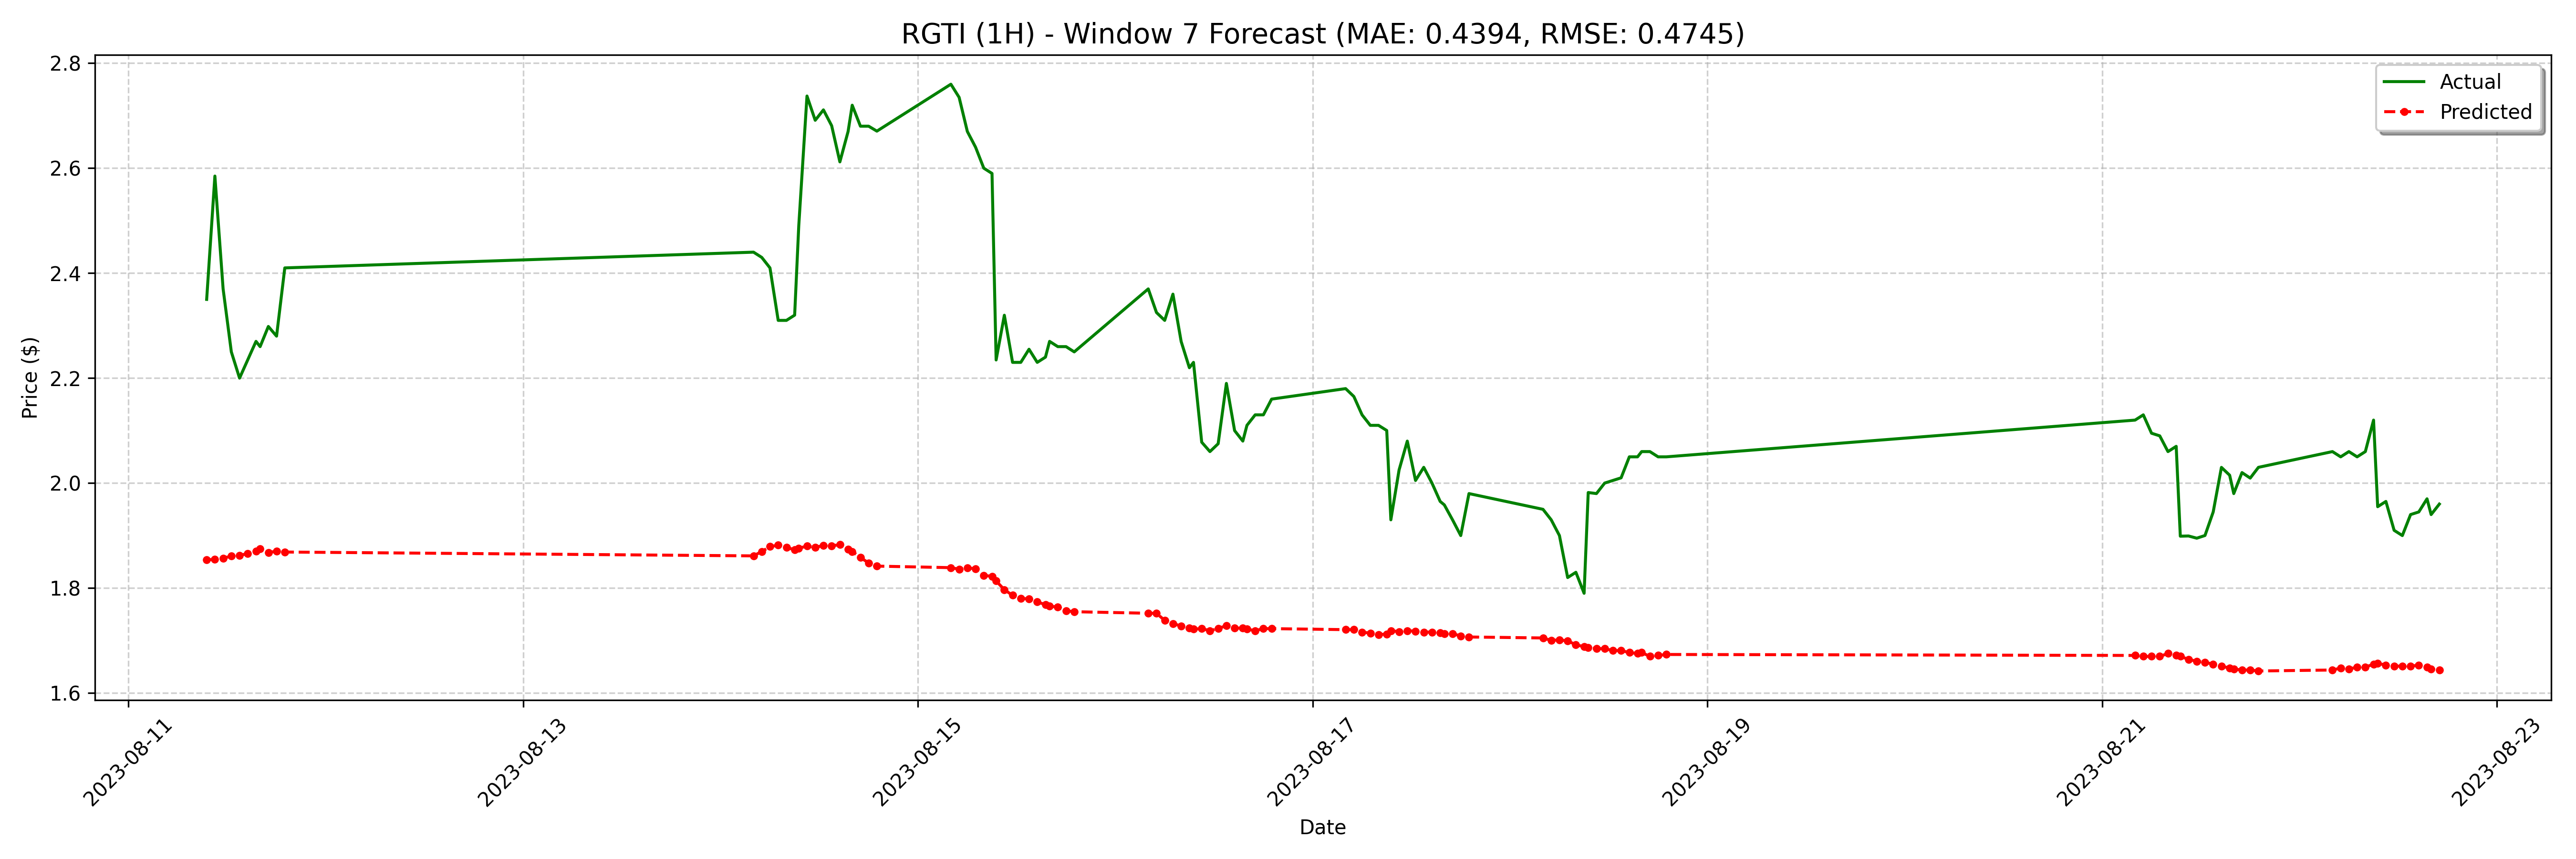

Values plotted in this chart, from the file beside it:
date, actual, forecast
2023-08-11 09:30:00-04:00, 2.35, 1.854
2023-08-11 10:30:00-04:00, 2.585, 1.854
2023-08-11 11:30:00-04:00, 2.37, 1.857
2023-08-11 12:30:00-04:00, 2.25, 1.861
2023-08-11 13:30:00-04:00, 2.2, 1.862
2023-08-11 14:30:00-04:00, 2.235, 1.866
2023-08-11 15:30:00-04:00, 2.27, 1.871
2023-08-11 16:00:00-04:00, 2.26, 1.875
2023-08-11 17:00:00-04:00, 2.298, 1.867
2023-08-11 18:00:00-04:00, 2.28, 1.871
2023-08-11 19:00:00-04:00, 2.41, 1.869
2023-08-14 04:00:00-04:00, 2.44, 1.861
2023-08-14 05:00:00-04:00, 2.43, 1.87
2023-08-14 06:00:00-04:00, 2.41, 1.879
2023-08-14 07:00:00-04:00, 2.31, 1.882
2023-08-14 08:00:00-04:00, 2.31, 1.877
2023-08-14 09:00:00-04:00, 2.32, 1.873
2023-08-14 09:30:00-04:00, 2.49, 1.876
2023-08-14 10:30:00-04:00, 2.737, 1.88
2023-08-14 11:30:00-04:00, 2.691, 1.878
2023-08-14 12:30:00-04:00, 2.711, 1.881
2023-08-14 13:30:00-04:00, 2.681, 1.88
2023-08-14 14:30:00-04:00, 2.612, 1.883
2023-08-14 15:30:00-04:00, 2.67, 1.874
2023-08-14 16:00:00-04:00, 2.72, 1.87
2023-08-14 17:00:00-04:00, 2.68, 1.858
2023-08-14 18:00:00-04:00, 2.68, 1.848
2023-08-14 19:00:00-04:00, 2.671, 1.842
2023-08-15 04:00:00-04:00, 2.76, 1.839
2023-08-15 05:00:00-04:00, 2.735, 1.836
2023-08-15 06:00:00-04:00, 2.67, 1.838
2023-08-15 07:00:00-04:00, 2.64, 1.837
2023-08-15 08:00:00-04:00, 2.6, 1.824
2023-08-15 09:00:00-04:00, 2.59, 1.822
2023-08-15 09:30:00-04:00, 2.235, 1.813
2023-08-15 10:30:00-04:00, 2.32, 1.797
2023-08-15 11:30:00-04:00, 2.23, 1.786
2023-08-15 12:30:00-04:00, 2.23, 1.78
2023-08-15 13:30:00-04:00, 2.255, 1.779
2023-08-15 14:30:00-04:00, 2.23, 1.773
2023-08-15 15:30:00-04:00, 2.24, 1.769
2023-08-15 16:00:00-04:00, 2.27, 1.766
2023-08-15 17:00:00-04:00, 2.26, 1.764
2023-08-15 18:00:00-04:00, 2.26, 1.757
2023-08-15 19:00:00-04:00, 2.25, 1.755
2023-08-16 04:00:00-04:00, 2.37, 1.752
2023-08-16 05:00:00-04:00, 2.325, 1.752
2023-08-16 06:00:00-04:00, 2.31, 1.738
2023-08-16 07:00:00-04:00, 2.36, 1.732
2023-08-16 08:00:00-04:00, 2.27, 1.728
2023-08-16 09:00:00-04:00, 2.22, 1.724
2023-08-16 09:30:00-04:00, 2.23, 1.722
2023-08-16 10:30:00-04:00, 2.078, 1.723
2023-08-16 11:30:00-04:00, 2.06, 1.719
2023-08-16 12:30:00-04:00, 2.075, 1.723
2023-08-16 13:30:00-04:00, 2.19, 1.729
2023-08-16 14:30:00-04:00, 2.1, 1.724
2023-08-16 15:30:00-04:00, 2.08, 1.724
2023-08-16 16:00:00-04:00, 2.11, 1.722
2023-08-16 17:00:00-04:00, 2.13, 1.719
... 68 more rows
